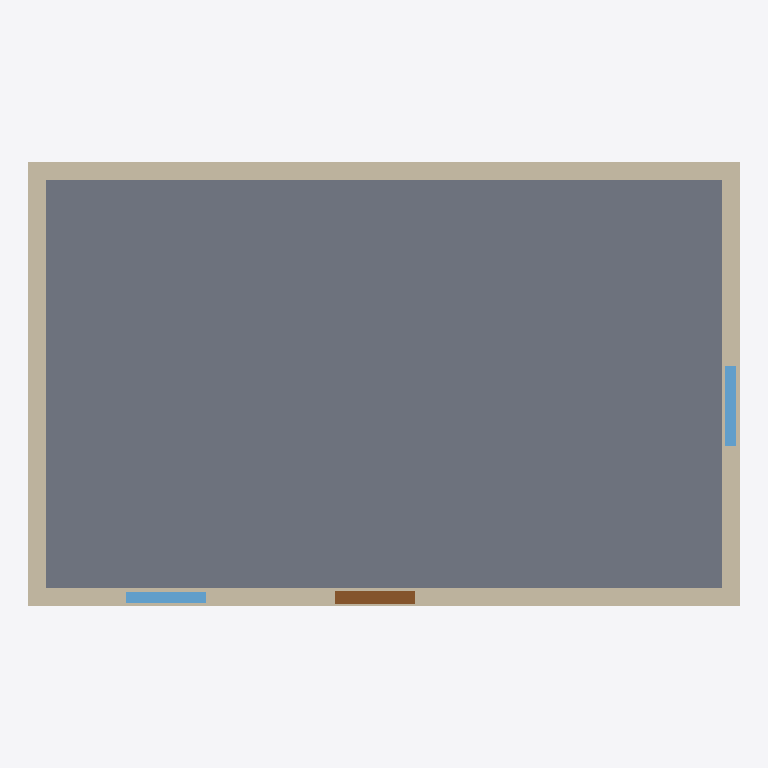
Plan cut of the same IFC building model at storey 'Level 1' (level 0.00 m, cut at 1.40 m), seen from above with north up, elements coloured by IFC class (only those large enough to see are counted): 4 walls (beige), 2 windows (light blue), 1 slab (grey), 1 door (brown). Cut surfaces are drawn darker.
Extent 8.0 m × 5.0 m × 3.4 m (x, y, z). Storeys (1): Level 1 at 0.00 m. Elements (9): 4 IfcWall, 2 IfcSlab, 2 IfcWindow, 1 IfcDoor.

HEADER;
FILE_DESCRIPTION(('ViewDefinition[DesignTransferView]'),'2;1');
FILE_NAME('/dev/null','2026-07-06T19:03:29+08:00',(''),(''),'IfcOpenShell 0.8.4.post1','IfcOpenShell 0.8.4.post1','Nobody');
FILE_SCHEMA(('IFC4'));
ENDSEC;
DATA;
#1=IFCPROJECT('0$s7kqBbL52xM9HcW4KBop',$,'Office shell daylight without overglazing Project',$,$,$,$,(#10),#5);
#12=IFCSITE('0bzh4QgZb7d9eaRA9eLN0N',$,'Daylight Optimization Site',$,$,$,$,$,$,$,$,$,$,$);
#13=IFCBUILDING('2QlnbSTLr4s866V7BxlEHf',$,'Benchmark Building',$,$,$,$,$,$,$,$,$);
#16=IFCBUILDINGSTOREY('27MPRW5IPBjRNJmDmqBQuH',$,'Level 1',$,$,$,$,$,$,0.0);
#63=IFCSLAB('0HiCWnakb3FAvl5cr$MTid',$,'Ground Slab',$,$,$,#73,$,$);
#41=IFCWALL('0_E$nDwlD7pvDeYhmZM2HP',$,'North Wall',$,$,$,#51,$,$);
#18=IFCWALL('2BBb$1hL57zhaYZFSDuLEp',$,'South Wall',$,$,$,#28,$,$);
#52=IFCWALL('2imp9T7$18ufd$vnPXdFHx',$,'West Wall',$,$,$,#62,$,$);
#30=IFCWALL('3NiqOnDnD4eglEkw5_SSYL',$,'East Wall',$,$,$,#40,$,$);
#85=IFCDOOR('1K2mjK9qb9CPImhznON1r6',$,'ENTRY DOOR',$,$,$,#95,$,2.1,0.899999999999999,$,$,$);
#108=IFCWINDOW('2DWuNJSjv5swPPN1HKDZ0j',$,'OFFICE SOUTH BASE WINDOW',$,$,$,#118,$,0.75,0.9,$,$,$);
#119=IFCWINDOW('1_upfGE3L46Bm1R4S3RxVD',$,'OFFICE EAST BASE WINDOW',$,$,$,#129,$,0.75,0.9,$,$,$);
ENDSEC;
